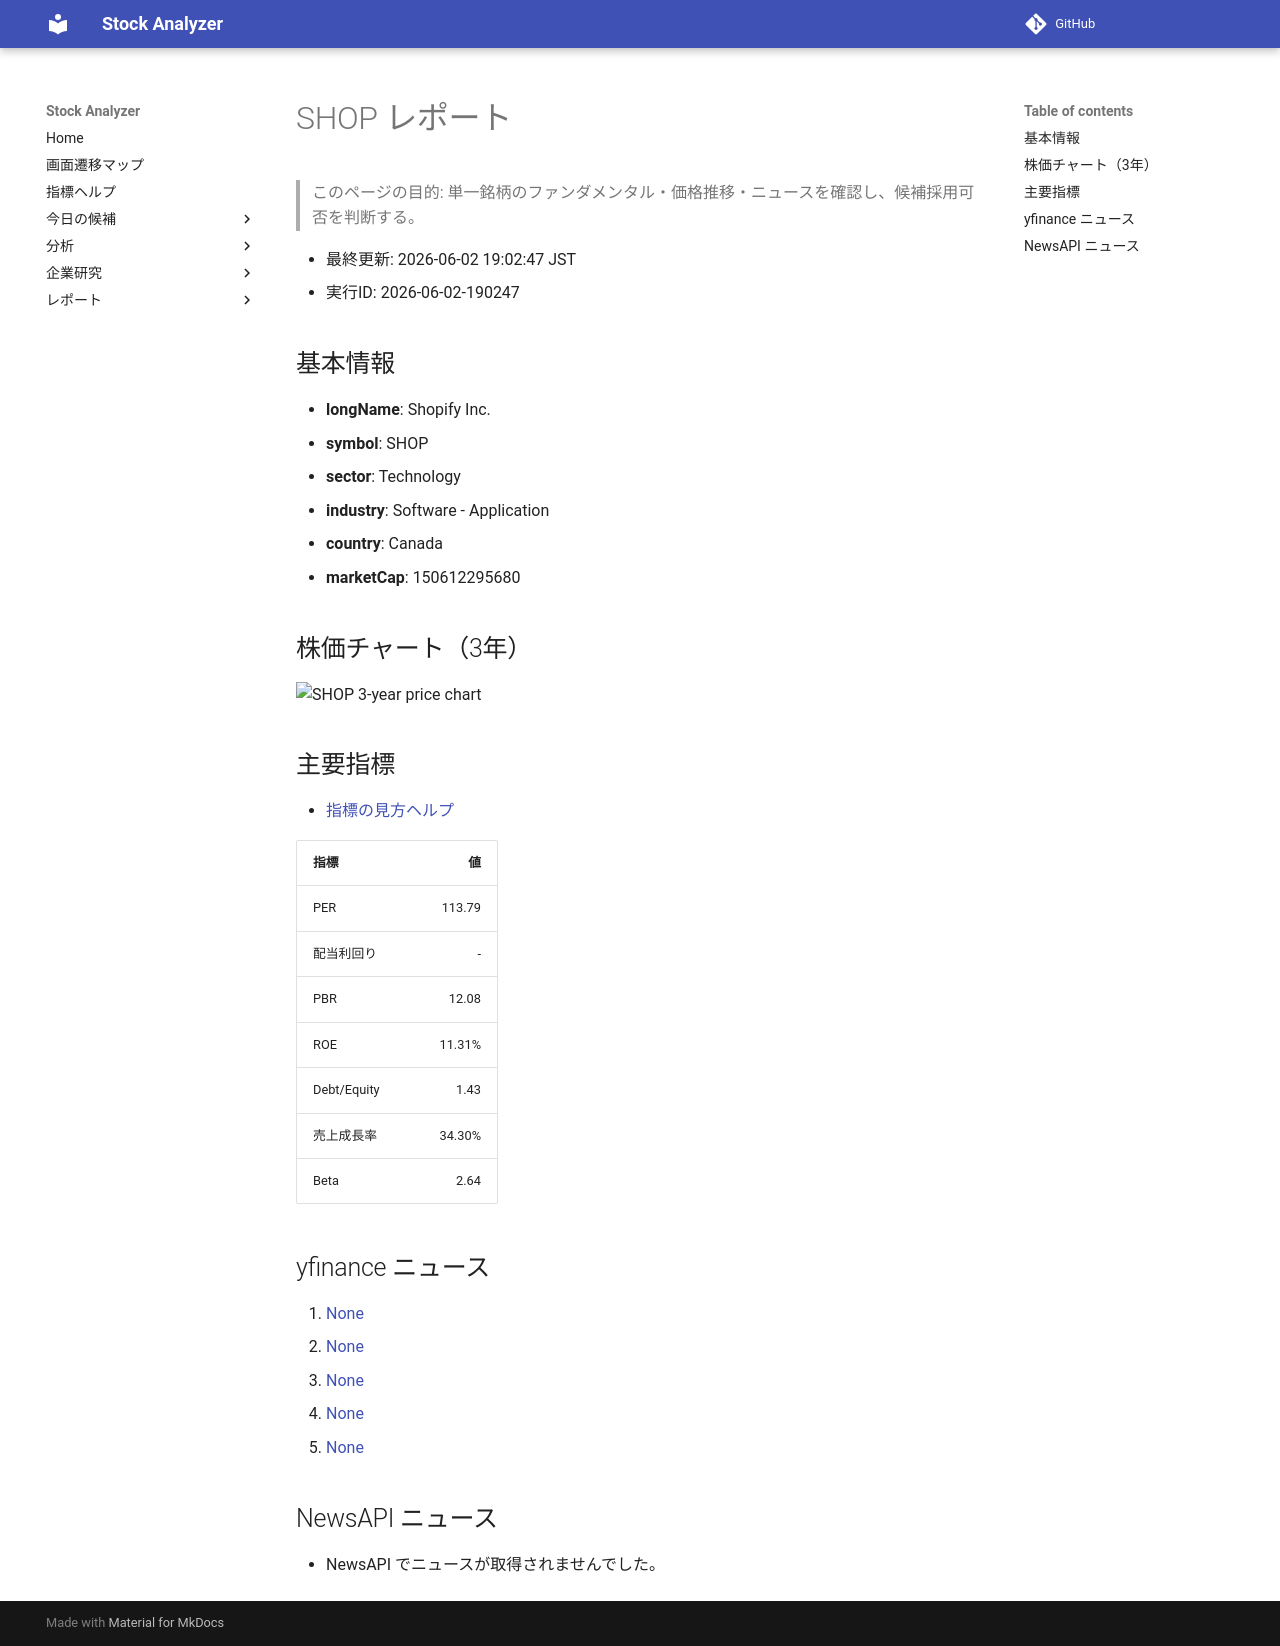

repository: Yumi-note/Making-APP · page: stocks/2026-06-02/190247/SHOP/index.html · generator: mkdocs

# SHOP レポート

> このページの目的: 単一銘柄のファンダメンタル・価格推移・ニュースを確認し、候補採用可否を判断する。

- 最終更新: 2026-06-02 19:02:47 JST
- 実行ID: 2026-06-02-190247

## 基本情報

- **longName**: Shopify Inc.
- **symbol**: SHOP
- **sector**: Technology
- **industry**: Software - Application
- **country**: Canada
- **marketCap**: 150612295680

## 株価チャート（3年）

![SHOP 3-year price chart](SHOP_3y.png)

## 主要指標

- [指標の見方ヘルプ](../../../../indicators.md)

| 指標 | 値 |
|---|---:|
| PER | 113.79 |
| 配当利回り | - |
| PBR | 12.08 |
| ROE | 11.31% |
| Debt/Equity | 1.43 |
| 売上成長率 | 34.30% |
| Beta | 2.64 |

## yfinance ニュース

1. [None](None)
2. [None](None)
3. [None](None)
4. [None](None)
5. [None](None)

## NewsAPI ニュース

- NewsAPI でニュースが取得されませんでした。
